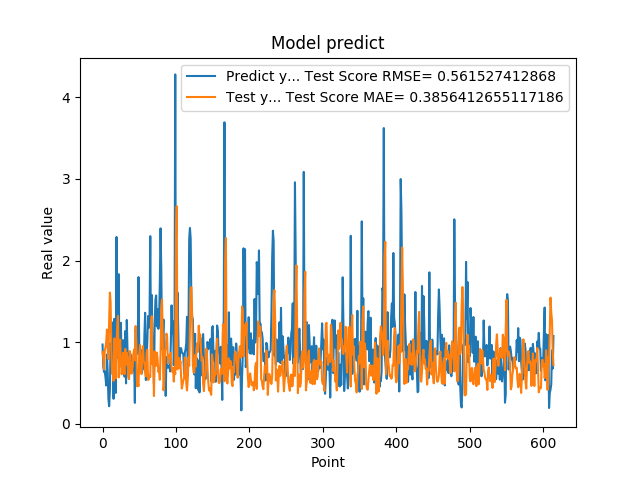

Data behind this chart, as committed beside it:
9.704009890556335449e-01, 8.795909144784187506e-01
6.997730135917663574e-01, 8.089604949054635119e-01
6.361600160598754883e-01, 6.664065834039052394e-01
6.393389701843261719e-01, 8.903865115540117170e-01
5.699130296707153320e-01, 9.385563022439014080e-01
4.694110155105590820e-01, 1.002128069420893830e+00
8.482750058174133301e-01, 1.153766124815896577e+00
6.324055790901184082e-01, 9.254191624462435595e-01
3.047409951686859131e-01, 7.934293341079918793e-01
2.148479968309402466e-01, 1.261961886772049457e+00
4.153338372707366943e-01, 1.607648840701598747e+00
9.913370013236998401e-01, 1.490461167331460723e+00
7.429170012474058948e-01, 9.045562682129495435e-01
8.799139857292175293e-01, 6.122577228591807863e-01
1.240342974662780762e+00, 6.397815560863997497e-01
3.054729998111724854e-01, 5.249643529159329081e-01
1.285866022109985352e+00, 1.045209295150149931e+00
1.090137004852295144e+00, 9.407974025395622331e-01
3.773260116577148438e-01, 5.565106737094220879e-01
2.288666009902954102e+00, 9.857210210288041008e-01
8.070570230484008789e-01, 1.209582291552016908e+00
8.929409980773925781e-01, 1.320758761976125850e+00
1.832507014274596724e+00, 5.676249132411218534e-01
7.223749756813049316e-01, 8.809012807479610352e-01
7.407349944114685059e-01, 1.031329842819848741e+00
1.236768960952758789e+00, 7.724873652130148649e-01
7.108730077743530273e-01, 6.058561723551068035e-01
6.473349928855895996e-01, 6.865055657574795633e-01
1.024247765541076882e+00, 8.708368521532151574e-01
7.440620064735412598e-01, 6.729045071487467222e-01
5.768560171127319336e-01, 6.068921627586706391e-01
1.137029051780700906e+00, 9.173085907277501727e-01
4.941360056400298517e-01, 7.253433992842345246e-01
1.271524906158447266e+00, 8.694113629362575368e-01
8.988280296325682484e-01, 7.987339447259597103e-01
8.299319744110107422e-01, 5.787053181640059440e-01
5.502920150756835938e-01, 5.490341909137125276e-01
8.491920232772827148e-01, 8.914981563633593842e-01
7.995309829711914062e-01, 8.483456102856283820e-01
8.413559794425964355e-01, 6.148033456084716075e-01
7.240070104598999023e-01, 6.158392167479168622e-01
6.538060307502746582e-01, 6.990275648781002493e-01
6.538396477699279785e-01, 8.543659612334025821e-01
8.085789680480957031e-01, 9.103806177945260591e-01
2.556999921798706055e-01, 7.772378330672381486e-01
1.151844024658203125e+00, 1.196746358790512055e+00
1.088750958442687988e+00, 9.932659956682875491e-01
8.547700047492980957e-01, 4.585517995319461915e-01
1.052428960800170898e+00, 4.965410486295755987e-01
1.797067999839782715e+00, 4.616646184293206057e-01
8.751260042190551758e-01, 8.580379561774994501e-01
7.571684122085571289e-01, 9.655248406214764767e-01
9.052469730377196155e-01, 6.424212508785742681e-01
6.141330003738403320e-01, 6.090457303090526242e-01
6.452289819717407227e-01, 7.853947460657039192e-01
8.408679962158203125e-01, 9.515399205330560273e-01
6.755350232124328613e-01, 7.621064267731134656e-01
1.084153056144714355e+00, 7.511821543588170780e-01
1.359479665756225586e+00, 6.364919316138608618e-01
5.357339978218078613e-01, 5.804393766172658564e-01
7.839810252189636230e-01, 8.746385204755469100e-01
... 554 more rows
